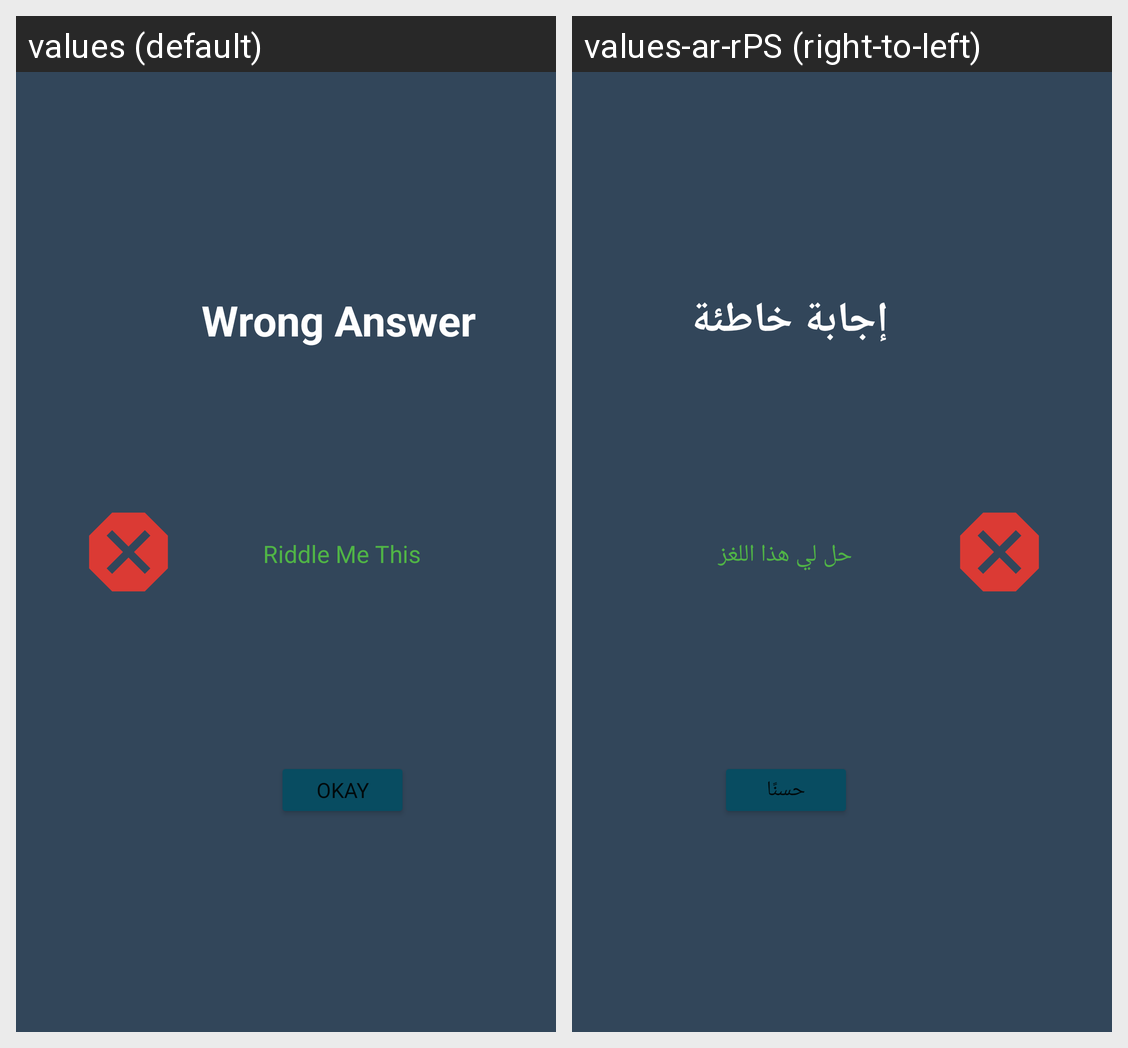

Here is an Android app screen in its default locale and in the app's own translations. Write out the translated-string differences for the strings that appear on this screen.
Android screen res/layout/dialog_wrong_answer.xml rendered under 2 locales, left to right: values (default), values-ar-rPS (right-to-left). Device: Nexus 5 (rendered at 1080×1920; each locale shown at half size, 540×960, under a caption strip naming it); theme Theme.RiddleMeThis.
Strings drawn on this screen, with the default value and each locale's value (text and hints the layout hard-codes, and strings that could not be matched under every locale, appear in the picture but are not listed):

wrong_answer
  values: Wrong Answer
  values-ar-rPS: إجابة خاطئة

app_name
  values: Riddle Me This
  values-ar-rPS: حل لي هذا اللغز

okay
  values: Okay
  values-ar-rPS: حسنًا
